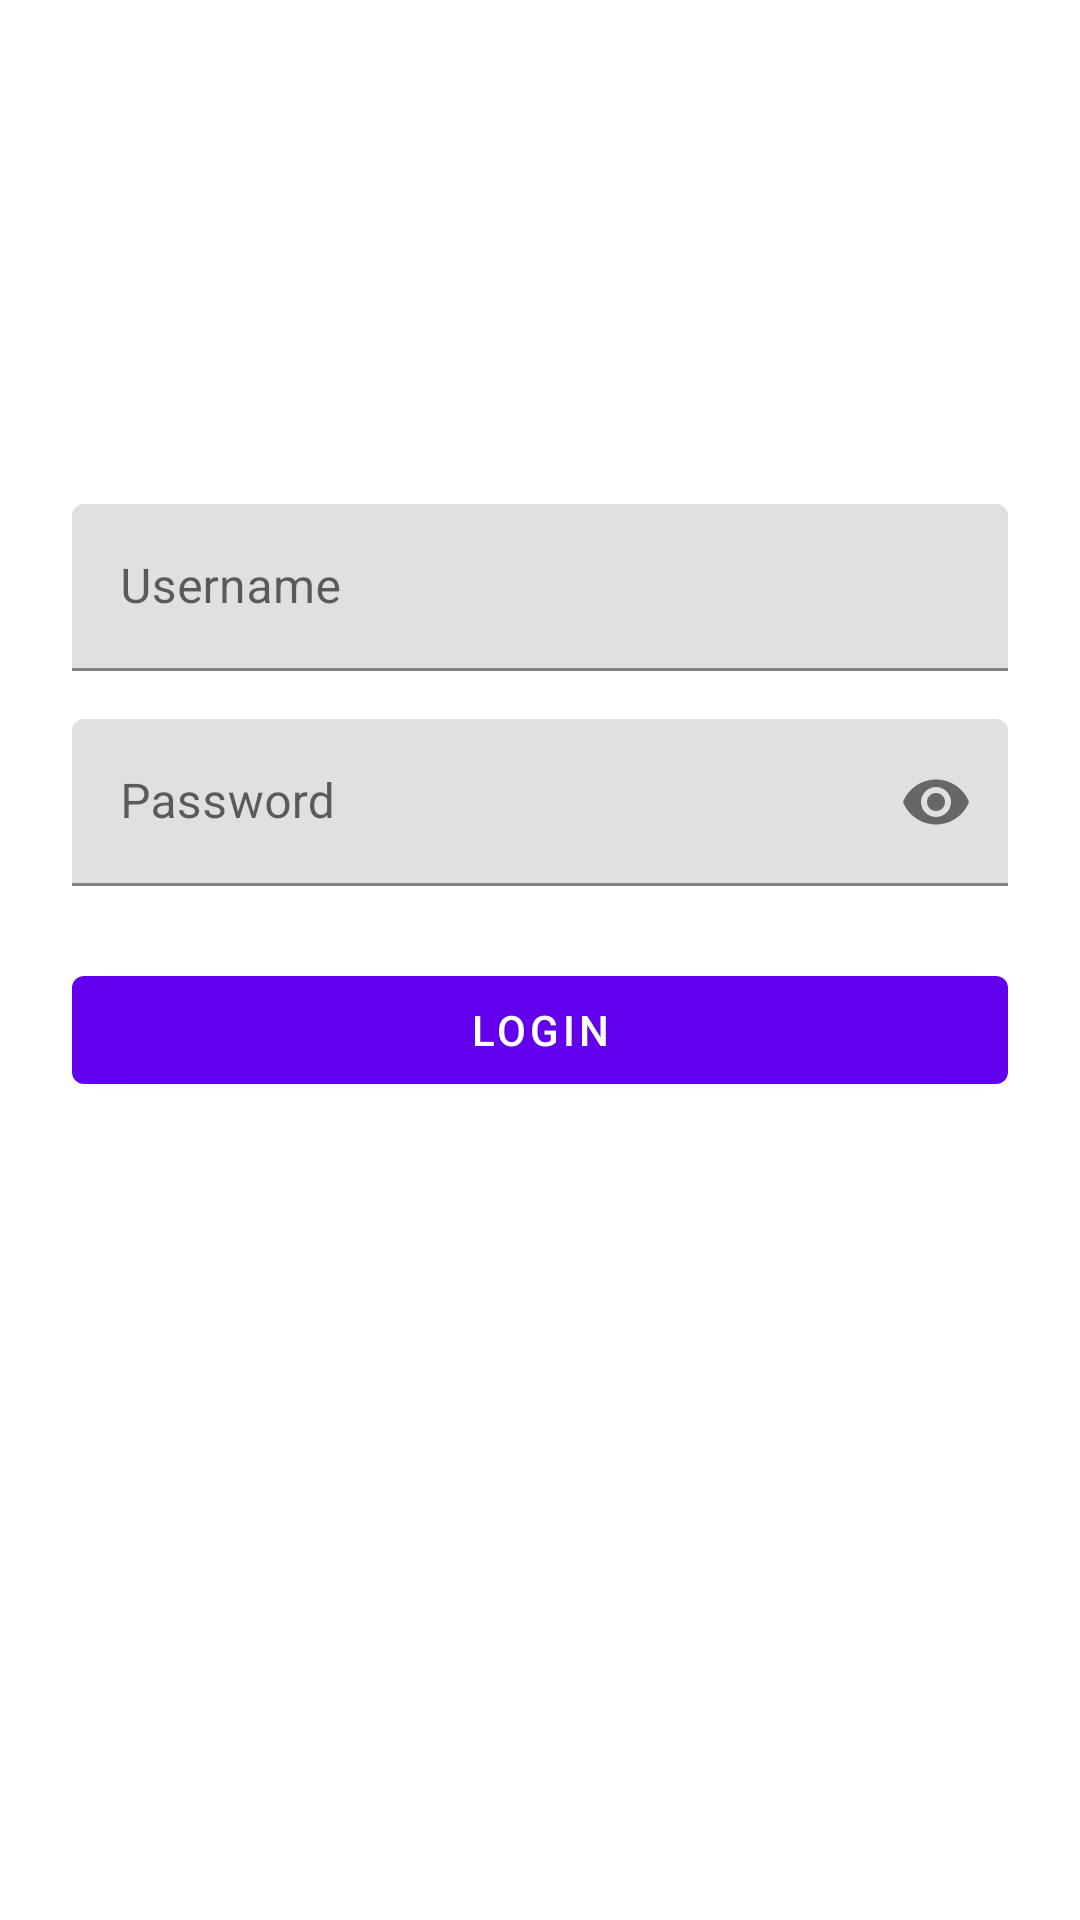

Android layout source for this screen:
<!-- AndroidManifest.xml: application theme Theme.Scrap2cash -->
<!-- res/layout/fragment_login.xml -->
<?xml version="1.0" encoding="utf-8"?>
<androidx.constraintlayout.widget.ConstraintLayout
        xmlns:android="http://schemas.android.com/apk/res/android"
        xmlns:app="http://schemas.android.com/apk/res-auto"
        xmlns:tools="http://schemas.android.com/tools"
        android:layout_width="match_parent"
        android:layout_height="match_parent"
        android:padding="24dp"
        tools:context=".ui.loginactivies.fragments.Login">

        
        <ImageView
            android:id="@+id/logoImage"
            android:layout_width="120dp"
            android:layout_height="120dp"
            android:src="@mipmap/scrap2cash_icon2_round"
            android:contentDescription="@string/app_name"
            app:layout_constraintTop_toTopOf="parent"
            app:layout_constraintStart_toStartOf="parent"
            app:layout_constraintEnd_toEndOf="parent"
            android:layout_marginBottom="32dp"/>

        
        <com.google.android.material.textfield.TextInputLayout
            android:id="@+id/usernameLayout"
            android:layout_width="0dp"
            android:layout_height="wrap_content"
            android:hint="Username"
            app:layout_constraintTop_toBottomOf="@id/logoImage"
            app:layout_constraintStart_toStartOf="parent"
            app:layout_constraintEnd_toEndOf="parent"
            android:layout_marginTop="24dp">

            <com.google.android.material.textfield.TextInputEditText
                android:id="@+id/editTextUsername"
                android:layout_width="match_parent"
                android:layout_height="wrap_content"
                android:inputType="textEmailAddress"/>
        </com.google.android.material.textfield.TextInputLayout>

        
        <com.google.android.material.textfield.TextInputLayout
            android:id="@+id/passwordLayout"
            android:layout_width="0dp"
            android:layout_height="wrap_content"
            android:hint="Password"
            app:passwordToggleEnabled="true"
            app:layout_constraintTop_toBottomOf="@id/usernameLayout"
            app:layout_constraintStart_toStartOf="parent"
            app:layout_constraintEnd_toEndOf="parent"
            android:layout_marginTop="16dp">

            <com.google.android.material.textfield.TextInputEditText
                android:id="@+id/editTextPassword"
                android:layout_width="match_parent"
                android:layout_height="wrap_content"
                android:inputType="textPassword"/>
        </com.google.android.material.textfield.TextInputLayout>

        
        <com.google.android.material.button.MaterialButton
            android:id="@+id/buttonLogin"
            android:layout_width="0dp"
            android:layout_height="wrap_content"
            android:text="Login"
            style="@style/Widget.MaterialComponents.Button"
            app:layout_constraintTop_toBottomOf="@id/passwordLayout"
            app:layout_constraintStart_toStartOf="parent"
            app:layout_constraintEnd_toEndOf="parent"
            android:layout_marginTop="24dp"/>

    </androidx.constraintlayout.widget.ConstraintLayout>
<!-- resources referenced by this layout -->
<resources>
  <!-- mipmap scrap2cash_icon2_round (mipmap-anydpi-v26) -->
  <?xml version="1.0" encoding="utf-8"?>
  <adaptive-icon xmlns:android="http://schemas.android.com/apk/res/android">
      <background android:drawable="@color/scrap2cash_icon2_background"/>
      <foreground android:drawable="@drawable/scrap2cash_icon2_foreground"/>
  </adaptive-icon>
  <string name="app_name">Scrap2Cash</string>
  <style name="Theme.Scrap2cash" parent="Theme.MaterialComponents.DayNight.DarkActionBar">
          
          <item name="colorPrimary">@color/purple_500</item>
          <item name="colorPrimaryVariant">@color/purple_700</item>
          <item name="colorOnPrimary">@color/white</item>
          
          <item name="colorSecondary">@color/teal_200</item>
          <item name="colorSecondaryVariant">@color/teal_700</item>
          <item name="colorOnSecondary">@color/toolbar_bg</item>
          
          <item name="android:statusBarColor">?attr/colorPrimaryVariant</item>
          
      </style>
  <color name="scrap2cash_icon2_background">#12D71C</color>
  <color name="purple_500">#FF6200EE</color>
  <color name="purple_700">#FF3700B3</color>
  <color name="white">#FFFFFFFF</color>
  <color name="teal_200">#FF03DAC5</color>
  <color name="teal_700">#FF018786</color>
  <color name="toolbar_bg">#B0E0B3</color>
</resources>
